Image classification data set "Components" (VCU-CS-Capstone/cs-25-338-identifying-and-locating-electronic-components on GitHub). Class labels (36): 3-8 breaker with attributes, 50 FPUP, auto transformer, arrow, circuit breaker with attributes, circuit switcher, connection point, current transducer, current transducer assembly, capacitor, double dead end, dippole, FRGNP, fuse current limiting single pole, fused combination gang operated, generator with sine wave, generator with text, ground switch, gang operated bypass switch, jumper, line dead end, elbow terminator load breaker, elbow terminator non-load breaker, motor operated circuit switch, potential transformer, regulator, solid blade disconnect, sectionalizer, single pole disconnect, station service, switch fuse combination, three pole gang operated, wave trap, wave trap with no potential, wave trap with potential, transformer.

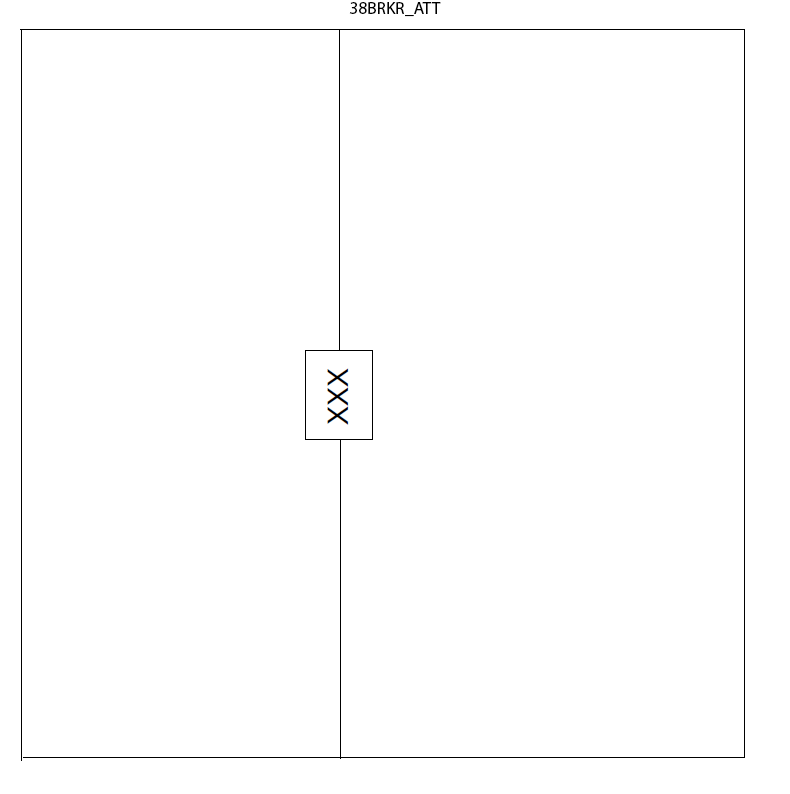
Label: 3-8 breaker with attributes

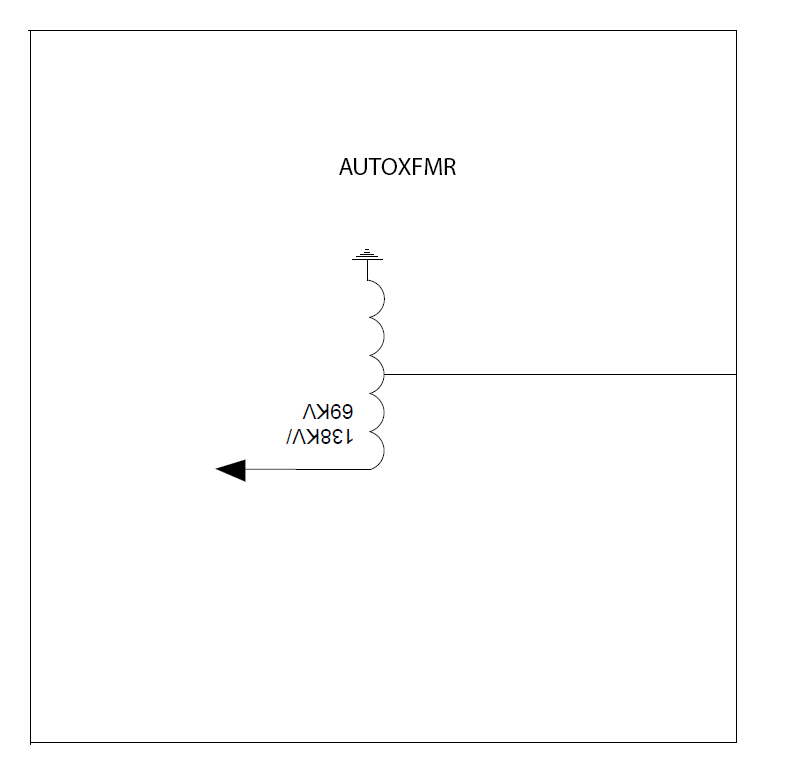
Label: auto transformer

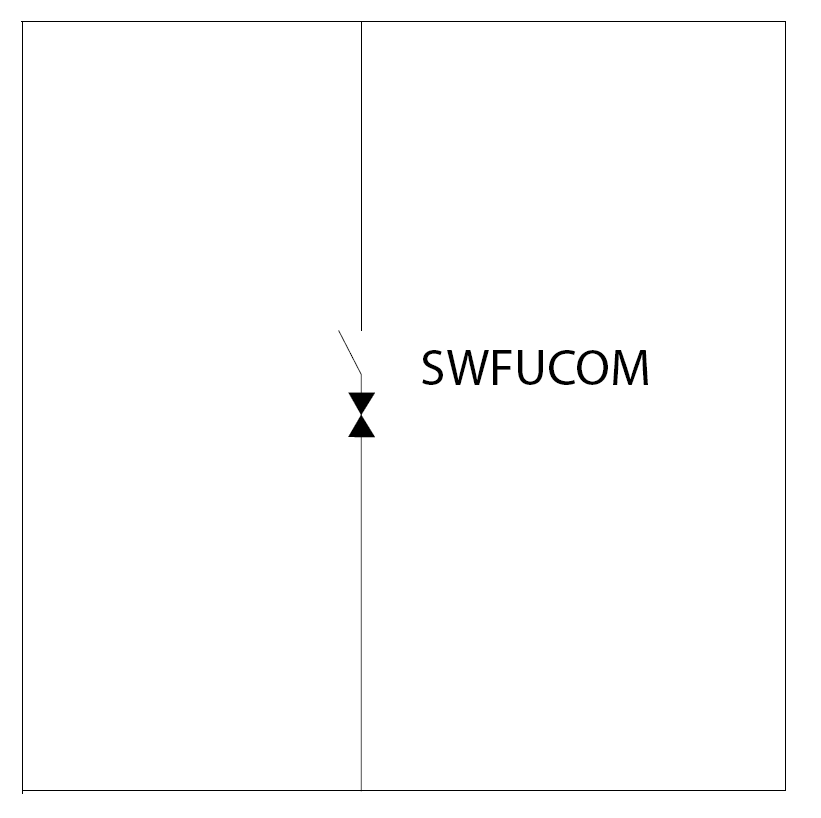
Label: switch fuse combination

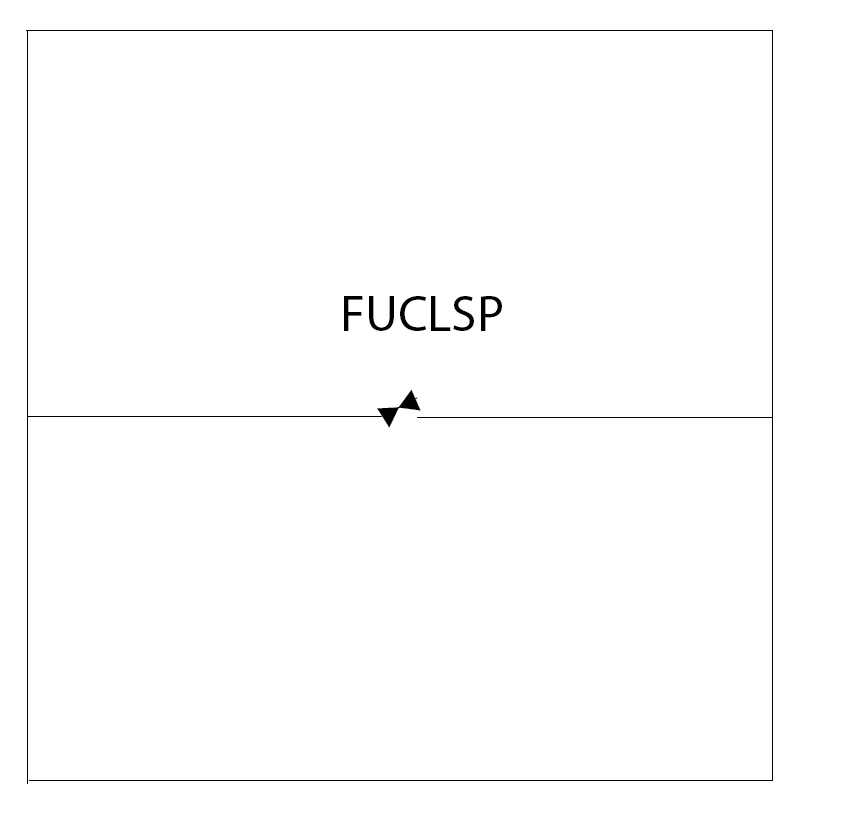
Label: fuse current limiting single pole

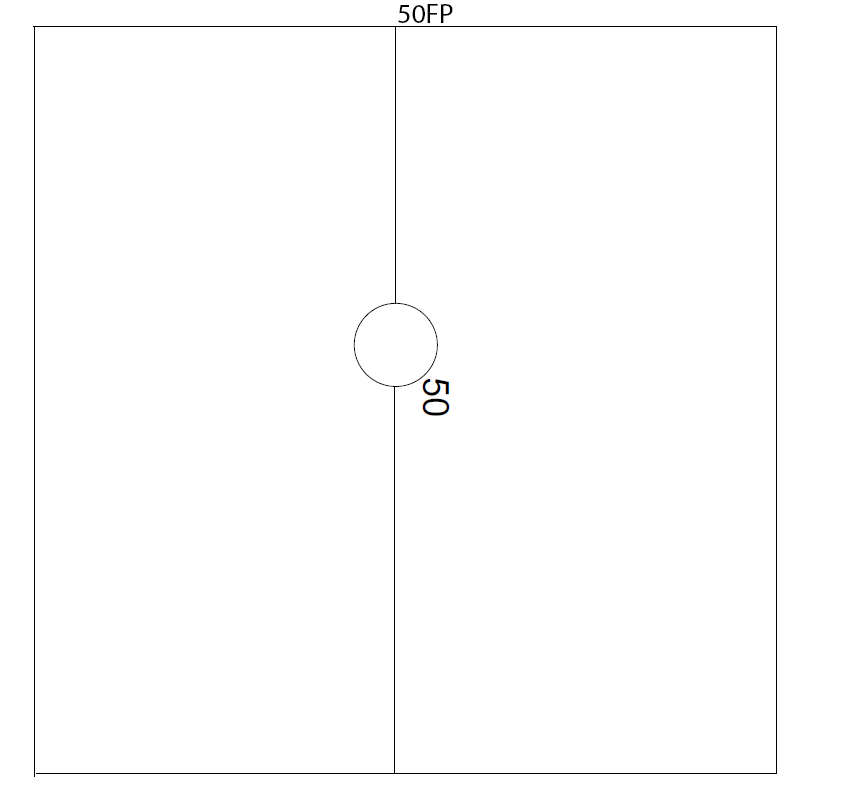
Label: 50 FPUP

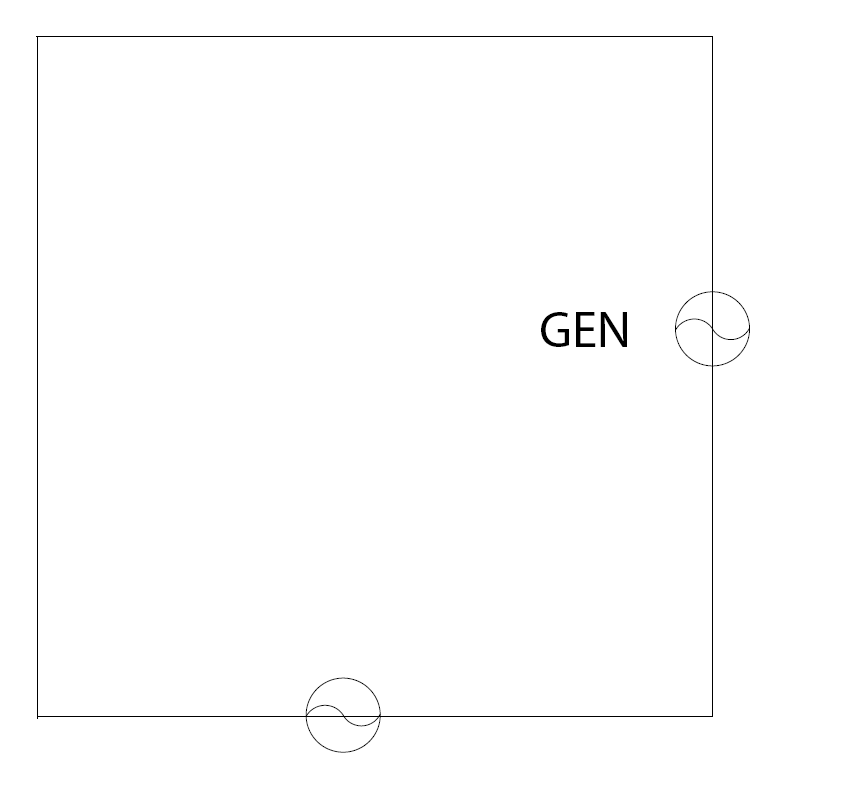
Label: generator with sine wave
